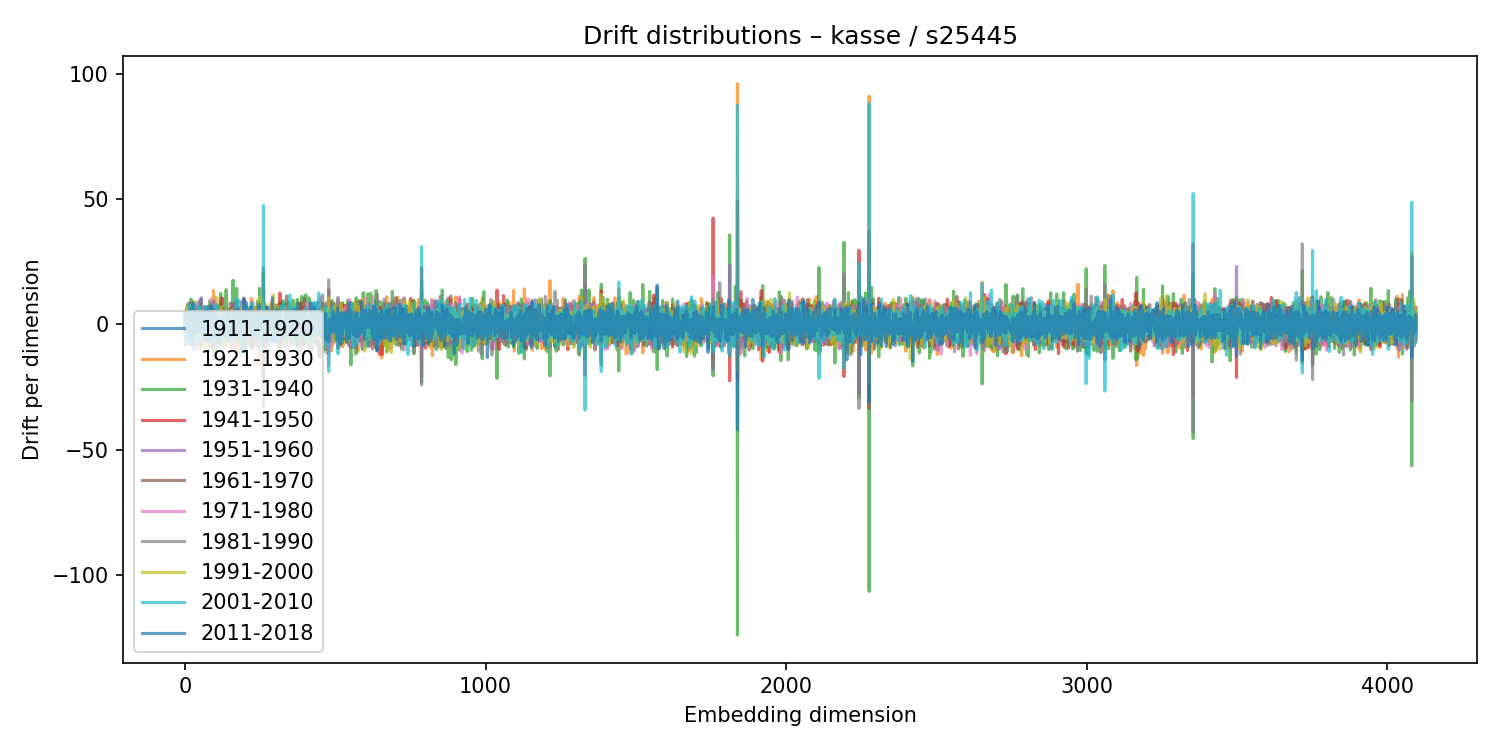

The table this chart was drawn from, first rows:
1911-1920, 1921-1930, 1931-1940, 1941-1950, 1951-1960, 1961-1970, 1971-1980, 1981-1990, 1991-2000, 2001-2010, 2011-2018
1.165, -1.236, 0.5972, -0.3466, -4.202, 2.03, 2.179, -2.226, 1.723, -3.862, 4.937
-3.052, 3.17, 0.4443, -2.857, -2.841, 3.047, 4.038, 3.541, -2.368, -3.789, -2.451
3.18, -1.111, -8.378, 3.989, 1.468, -1.243, 1.876, 1.042, -4.567, 4.044, -2.269
2.108, 1.3, -4.517, -0.9093, 4.091, -5.081, 3.848, 1.364, -4.277, 4.131, -2.937
-1.03, -2.362, 3.814, -0.9415, 4.828, -5.536, -0.9277, 5.756, 4.749, -4.152, -2.242
0.01727, -1.917, 2.57, 0.3814, 2.788, -1.914, 3.202, -5.085, -1.865, 1.105, 0.6001
-5.943, 0.5335, 5.861, -3.912, -1.385, 4.538, 1.469, -5.87, 7.09, -1.258, -0.6884
-0.3477, 3.874, 2.557, -2.318, -2.681, 4.19, -8.031, 5.119, 3.293, -2.388, -1.48
-3.351, -2.623, 6.29, 0.5108, -3.512, 6.762, -5.02, 4.203, -0.8892, -0.6662, 0.1415
4.577, -3.819, 1.814, -3.245, 3.594, -0.7634, 5.049, -5.116, -4.294, 2.695, 3.727
-1.006, -1.308, 5.479, -1.1, -5.897, 8.284, -7.499, 2.691, 6.736, -6.529, -2.197
2.012, -4.523, 2.281, 0.9219, 1.664, -5.732, 3.018, 2.907, -4.024, -2.657, 3.53
-0.3915, -6.997, 6.813, -4.761, 2.209, -0.3476, 4.207, -2.983, -0.2329, 1.041, 0.6606
1.138, 4.278, -2.085, 0.7454, -2.726, 1.459, 2.111, -5.217, 5.685, -4.016, -3.068
4.203, -5.176, 0.3631, 3.454, -1.115, 2.509, -3.598, 0.7095, 0.2697, 0.317, 0.804
-0.3895, 4.261, -5.446, 0.3306, -1.271, -2.522, 2.808, -5.868, 6.23, 1.051, -0.8236
-4.23, 3.766, 2.463, -4.534, -2.152, 8.593, -6.036, -1.892, 6.328, 0.7866, -2.69
1.338, 2.85, -7.777, 5.939, -1.136, 0.7975, -1.085, -4.602, -0.9866, 8.052, -4.362
-2.177, -4.71, 5.049, 0.3118, 0.7319, -3.1, -0.213, 1.922, 7.367, -6.462, -2.415
4.018, -4.884, 4.903, -3.537, -0.9004, -3.724, 6.232, -0.1166, 1.887, -0.5862, -2.119
-0.9572, -3.626, 10.05, -6.365, 2.795, -5.528, 5.321, -1.282, 3.141, -7.56, 6.016
5.598, -2.723, -2.113, 1.732, 0.3855, -2.331, 1.987, -4.842, -1.724, 3.461, 0.6159
0.6781, -4.041, 4.849, -2.308, 0.4949, 0.9803, 2.369, -3.315, -1.156, 1.321, -1.822
-1.855, 3.848, -2.491, 2.91, -4.076, -0.512, -0.3305, 1.488, 6.364, -2.154, -7.221
-1.972, -2.311, 2.38, -1.119, 3.016, -1.544, -1.121, 7.414, -3.559, 3.207, -2.704
-0.4768, 1.974, -1.092, 0.6563, -0.1428, 2.119, -2.813, 3.193, -3.055, -0.3483, 2.071
4.533, -8.522, 0.4952, 4.506, 1.912, -3.341, -0.3187, 2.644, 2.603, -10.17, 8.581
0.8152, -1.483, 2.379, -4.032, 2.168, -1.087, 1.389, -0.1282, 2.258, -2.973, -2.958
-1.556, 2.005, -3.046, 1.038, 0.6743, -4.685, 4.114, 0.3807, 1.577, 4.427, -4.1
-5.945, 5.266, -0.8359, 3.187, -3.904, -0.7454, 2.678, 0.3902, -2.109, 4.516, -1.138
-0.5663, 9.183, -6.381, 1.302, -1.814, -0.9935, 5.924, -7.104, -2.334, 8.168, 2.938
7.028, 0.1361, 3.032, -8.626, -0.46, -2.385, 3.48, -2.547, 0.3008, 1.29, 4.03
1.943, -3.678, 1.402, 2.91, -2.914, 2.845, -1.605, -4.793, 4.219, -2.677, -2.319
-2.465, -2.086, 4.506, -2.671, -1.808, 0.9667, -4.073, 7.625, 0.7371, -5.94, 0.7182
2.707, 1.17, -2.056, -0.7441, 1.12, 1.145, 2.793, -4.455, -3.714, 3.593, -2.925
-1.64, 3.275, -3.033, -2.331, 0.8264, -2.244, 6.173, -1.219, -1.444, 2.127, -3.673
0.04437, 2.211, 0.8473, -2.89, -2.034, 3.189, -0.7223, -1.618, -2.965, 1.584, 3.043
1.764, 3.691, -5.3, 2.421, -2.976, 5.913, 3.005, -3.941, -3.862, 2.544, -2.995
1.881, -0.9151, 0.4899, -2.319, 1.18, -0.1912, -1.388, 3.42, -5.52, 5.35, 5.196
1.832, 1.133, -2.393, 2.548, -2.439, 4.111, -9.851, 6.484, -3.072, 1.823, 1.967
-0.4504, 1.76, 6.045, -8.427, 2.887, -0.2535, 0.9157, -5.904, 1.519, -2.382, 2.122
-2.95, -1.605, 6.98, -4.375, 0.8603, 1.665, 0.3941, 2.239, 1.77, -1.939, -3.101
-5.709, 0.6508, 5.491, -3.088, 3.773, -4.624, -1.585, 8.8, -5.235, -0.02803, -0.8797
0.9498, 0.8341, -2.351, 1.469, -2.649, 2.897, 1.174, -3.634, -3.609, 3.884, -2.098
-5.091, -0.5829, 0.1743, 4.67, -2.016, -1.869, 2.558, 0.3665, -2.764, 2.114, -2.375
-5.588, 2.389, -2.694, 5.348, -0.6279, 2.53, -8.403, 3.729, -2.426, 5.937, -3.442
-3.159, -3.512, 4.056, 1.019, 0.3064, -3.768, 3.026, 2.29, 1.743, -2.336, 3.055
3.661, 1.347, -8.108, 0.5992, 2.191, -0.01743, 0.2842, -2.014, -5.139, 5.696, -0.1202
1.512, 0.4927, -5.947, 2.84, 3.486, -0.7502, -0.9885, -4.699, 0.9534, 7.055, -1.275
-2.722, 3.54, -0.7627, -6.346, 0.7821, 2.872, -0.4124, 2.42, 5.31, -7.712, -2.161
3.39, -1.728, 0.905, 1.044, -3.439, 1.386, -0.8158, -0.631, -3.499, 5.956, 4.371
9.688, -7.521, -1.914, -1.341, 3.171, -0.8736, -2.702, 0.4079, -1.733, 3.2, 3.708
-5.247, 0.6086, 1.832, 2.325, -3.279, 4.995, -5.069, 9.555, -9.999, 2.032, -1.5
1.665, 4.949, -5.086, -0.94, 0.0008008, 2.323, -3.214, -0.6949, 1.49, 0.138, -1.429
1.862, -0.9868, -1.672, -7.931, 10.63, -9.336, 5.803, -0.9541, -1.043, 2.475, -0.8959
-6.215, 0.3923, 10.28, -5.627, -0.4517, -2.946, -2.661, 3.821, 5.611, -2.667, 0.148
1.43, -0.3021, -0.877, 0.5667, 0.2446, -3.201, 0.7321, -0.3432, -0.1571, 5.408, -2.314
0.03026, 5.142, -5.505, -3.624, 5.153, -3.676, 1.075, -0.4562, 4.929, -6.202, -0.2782
2.666, -2.868, -2.082, 2.857, -1.214, 1.095, 4.879, -5.284, 0.08297, 0.7502, -1.931
0.8163, 0.1959, -2.468, 2.323, 2.047, -0.8112, 1.424, 2.038, -5.922, 0.6972, 1.311
... 4,036 more rows
